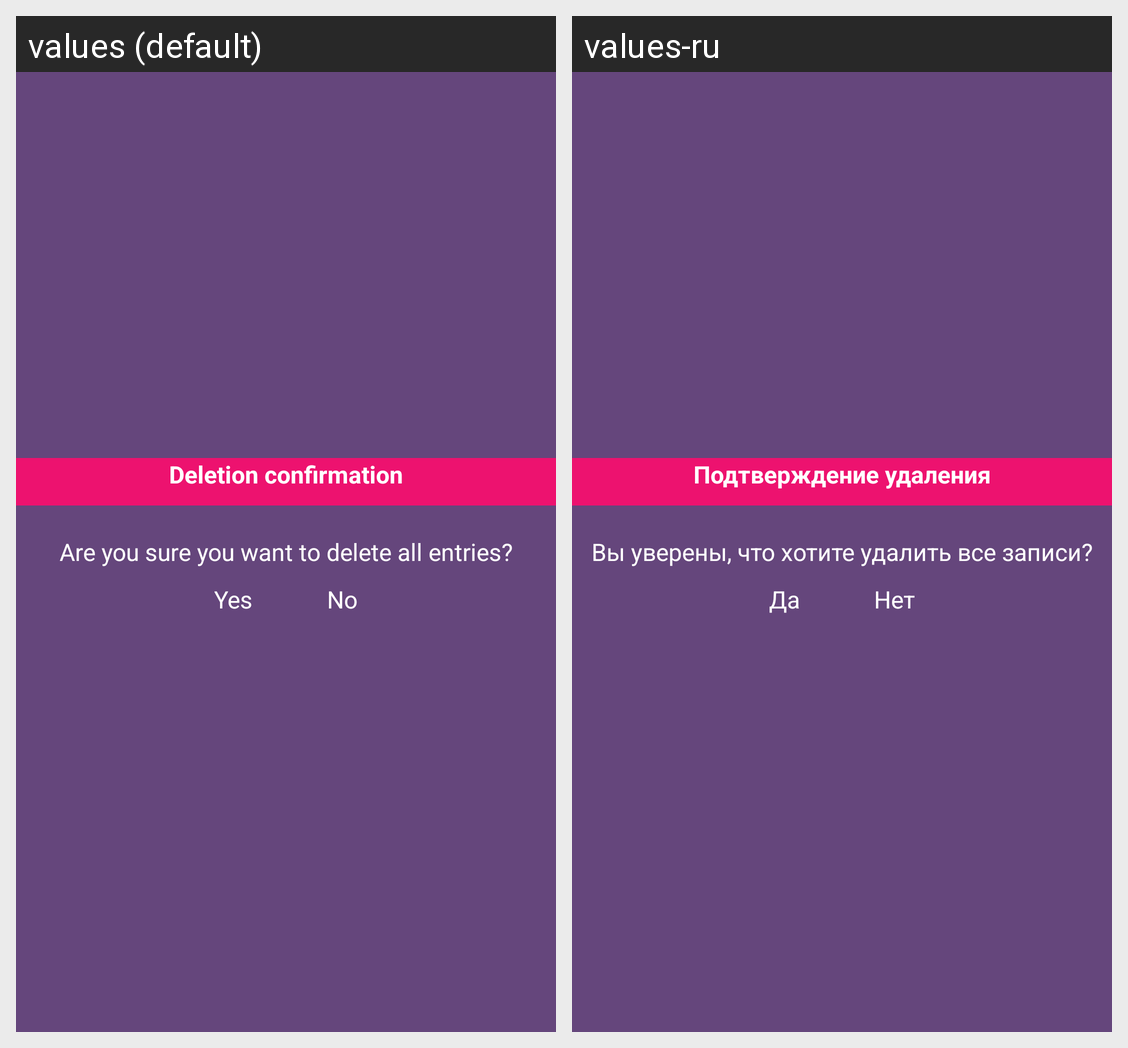

For this localized Android screen grid, give each drawn string resource with its value in every locale shown.
Android screen res/layout/confirm_dialog.xml rendered under 2 locales, left to right: values (default), values-ru. Device: Nexus 5 (rendered at 1080×1920; each locale shown at half size, 540×960, under a caption strip naming it); theme MainTheme.
Strings drawn on this screen, with the default value and each locale's value (text and hints the layout hard-codes, and strings that could not be matched under every locale, appear in the picture but are not listed):

title_confirm_dialog
  values: Deletion confirmation
  values-ru: Подтверждение удаления

text_confirm_dialog
  values: Are you sure you want to delete all entries?
  values-ru: Вы уверены, что хотите удалить все записи?

yes_button_confirm_dialog
  values: Yes
  values-ru: Да

no_button_confirm_dialog
  values: No
  values-ru: Нет
